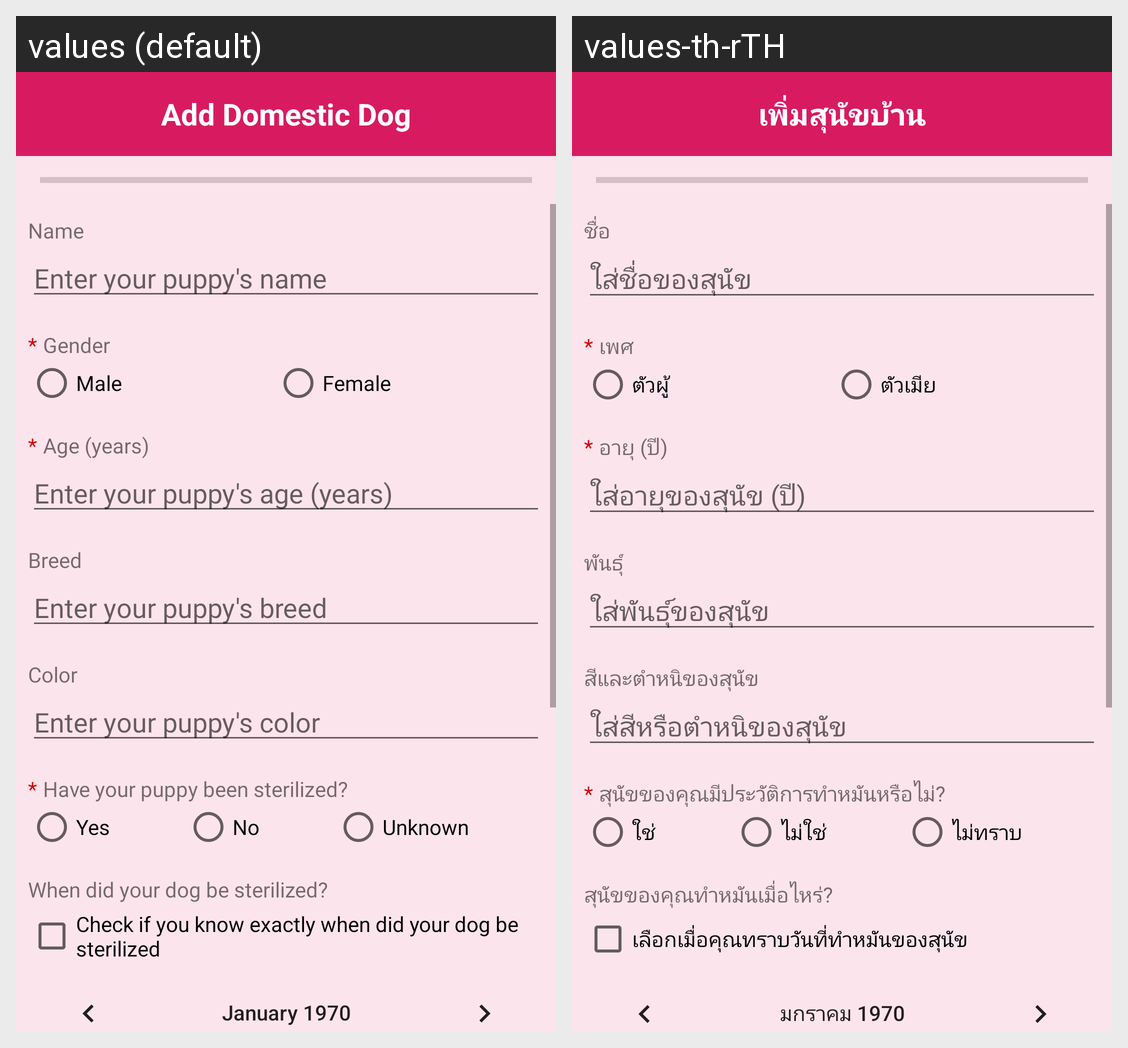

Translations of the strings shown on this Android screen, per locale in the grid:
Android screen res/layout/activity_add_domestic.xml rendered under 2 locales, left to right: values (default), values-th-rTH. Device: Nexus 5 (rendered at 1080×1920; each locale shown at half size, 540×960, under a caption strip naming it); theme AppTheme.
Strings drawn on this screen, with the default value and each locale's value (text and hints the layout hard-codes, and strings that could not be matched under every locale, appear in the picture but are not listed):

header_mandatory
  values: Add Domestic Dog
  values-th-rTH: เพิ่มสุนัขบ้าน

dogname
  values: Name
  values-th-rTH: ชื่อ

dogname_hint
  values: Enter your puppy's name
  values-th-rTH: ใส่ชื่อของสุนัข

gender
  values: Gender
  values-th-rTH: เพศ

mandatorySign
  values: *
  values-th-rTH: *

dogmale
  values: Male
  values-th-rTH: ตัวผู้

dogfemale
  values: Female
  values-th-rTH: ตัวเมีย

breed_label
  values: Breed
  values-th-rTH: พันธุ์

breed_hint
  values: Enter your puppy's breed
  values-th-rTH: ใส่พันธุ์ของสุนัข

age_hint
  values: Enter your puppy's age (years)
  values-th-rTH: ใส่อายุของสุนัข (ปี)

color_hint
  values: Enter your puppy's color
  values-th-rTH: ใส่สีหรือตำหนิของสุนัข

age_label
  values: Age (years)
  values-th-rTH: อายุ (ปี)

color_label
  values: Color
  values-th-rTH: สีและตำหนิของสุนัข

sterilization_label
  values: Have your puppy been sterilized?
  values-th-rTH: สุนัขของคุณมีประวัติการทำหมันหรือไม่?

sterilizedDateLabel
  values: When did your dog be sterilized?
  values-th-rTH: สุนัขของคุณทำหมันเมื่อไหร่?

yes
  values: Yes
  values-th-rTH: ใช่

no
  values: No
  values-th-rTH: ไม่ใช่

unknown
  values: Unknown
  values-th-rTH: ไม่ทราบ

knownSterilizedDate
  values: Check if you know exactly when did your dog be sterilized
  values-th-rTH: เลือกเมื่อคุณทราบวันที่ทำหมันของสุนัข
